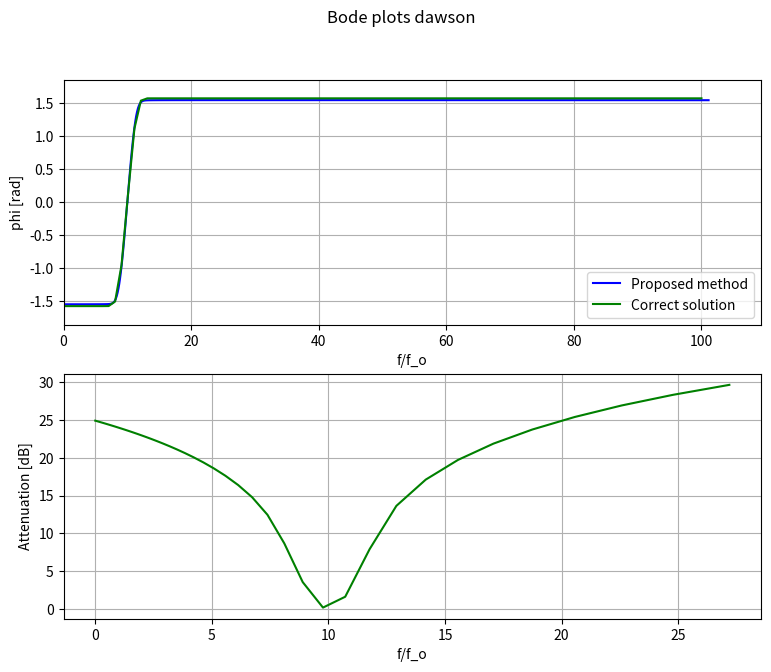

Write Python code to recreate this figure.
from __future__ import with_statement
import matplotlib.pyplot as plt
import numpy as np
import math as m
from mpmath import *
from scipy.signal import hilbert
from sympy import *
from sympy import lambdify
from scipy import special

x, y = symbols('x y', positive=True)
n = symbols('n', real=True)
init_printing(use_unicode=True)

class Bode_Graphs:
    def __init__(self, MTF, limit, samples, central_freq = 0, type = None, hilbert = False, higher_precision = False):
        self.MTF = MTF
        self.limit = limit
        self.samples = samples
        self.central_freq = central_freq
        self.type = type
        self.hilbert = hilbert
        self.higher_precision = higher_precision
        self.step_u = 2 * np.log(self.limit) / (self.samples - 1)
        self.domain_u = np.arange(-np.log(self.limit), np.log(self.limit-self.central_freq) + self.step_u, self.step_u)
        self.domain_f_u = np.exp(self.domain_u)
        self.step_freq = self.limit / (self.samples - 1)
        self.domain_freq = np.arange(0, self.limit + self.step_freq, self.step_freq)
        self.hilbert_domain = np.concatenate((-self.domain_freq[1:][::-1], self.domain_freq))
        self.a = lambdify(x, simplify(-log(abs(self.MTF(x)))), "scipy")
        if self.higher_precision:
            self.expr = lambdify((x,y), simplify(-log(abs(self.MTF(exp(x + y))))), "mpmath")
        else:
            self.expr = lambdify((x, y), simplify(-log(abs(self.MTF(exp(x + y))))), "scipy")

    def integrand(self, u, u_o):
        return -m.pi ** (-1) * (self.expr(u, u_o + self.step_u) - self.expr(u, u_o)) /self.step_u * np.log(np.tanh(abs(u / 2)))

    def freq_domain(self):
        return np.exp(self.domain_u) + self.central_freq
    def row(self,x, i=integrand):
        return [i(self, y, x)*self.step_u for y in self.domain_u]

    def integrate(self, r = row, i=integrand):
        if self.higher_precision:
            return np.array([np.sum(r(self,x)) for x in self.domain_u], dtype = float)
        else:
            return np.array([np.sum(self.step_u * i(self, self.domain_u, x)) for x in self.domain_u], dtype = float)


    def hilbert_func(self):
        return -np.imag(hilbert(self.a(self.hilbert_domain-self.central_freq)))

    def plot(self, h=hilbert_func, i=integrate):
        fig, (ax1, ax2) = plt.subplots(2, 1)
        fig.suptitle("Bode plots" +  f" {self.type}")
        a,b,c = -np.max(i(self)), np.max(i(self)), np.max(self.domain_f_u)
        ax1.set_ylim([a - 0.2*abs(a), b + 0.2*abs(b)])
        ax1.set_xlim([0, c + 0.2*abs(c)])
        if self.hilbert:
            ax1.plot(self.domain_freq, h(self)[self.samples-1:], label='Hilbert transform method', color='r')
        ax1.plot(self.domain_f_u + self.central_freq, i(self), label='Proposed method', color='b')
        ax1.plot(-self.domain_f_u + self.central_freq, -i(self),  color='b')
        if self.type == "lorentz":
            ax1.plot(self.domain_freq, np.arctan(self.domain_freq - self.central_freq), label='Correct solution', color='g')
        if self.type == "dawson":
            ax1.plot(self.domain_freq, np.arctan(special.erfi(self.domain_freq - self.central_freq)), label='Correct solution', color='g')
        ax1.set(xlabel='f/f_o', ylabel='phi [rad]')
        #ax1.set_xscale('log')
        ax1.grid()
        ax1.legend()
        ax2.plot(self.domain_f_u, 20*m.log(e,10)*self.a(self.domain_f_u - self.central_freq), color='g')
        ax2.set(xlabel='f/f_o', ylabel='Attenuation [dB]')
        #ax2.set_xscale('log')
        ax2.grid()

        fig.set_figheight(7)
        fig.set_figwidth(9)
        #plt.savefig(f" {self.type}")
        plt.show()


lorentz = Bode_Graphs(lambda t: 1 / (t** 2 + 1) ** (1 / 2), 100, 1000, central_freq = 10,  type = "lorentz", hilbert = True)
heaviside = Bode_Graphs(lambda t: exp(-1 - Heaviside(t - 1, 1)), 10, 1000, type = "heaviside")
gaussian = Bode_Graphs(lambda t: exp(-t** 2 / 2), 10, 1000, type =  "gaussian")
logarithm = Bode_Graphs(lambda t: 1 / t, 100, 1000, type = "logarithm")
dawson = Bode_Graphs(lambda t: (exp(-2*t**2) + exp(-2*t**2)*(erfi(t)**2))**(1/2), 100, 100, central_freq = 10, type = "dawson", higher_precision = True)
dawson.plot()
